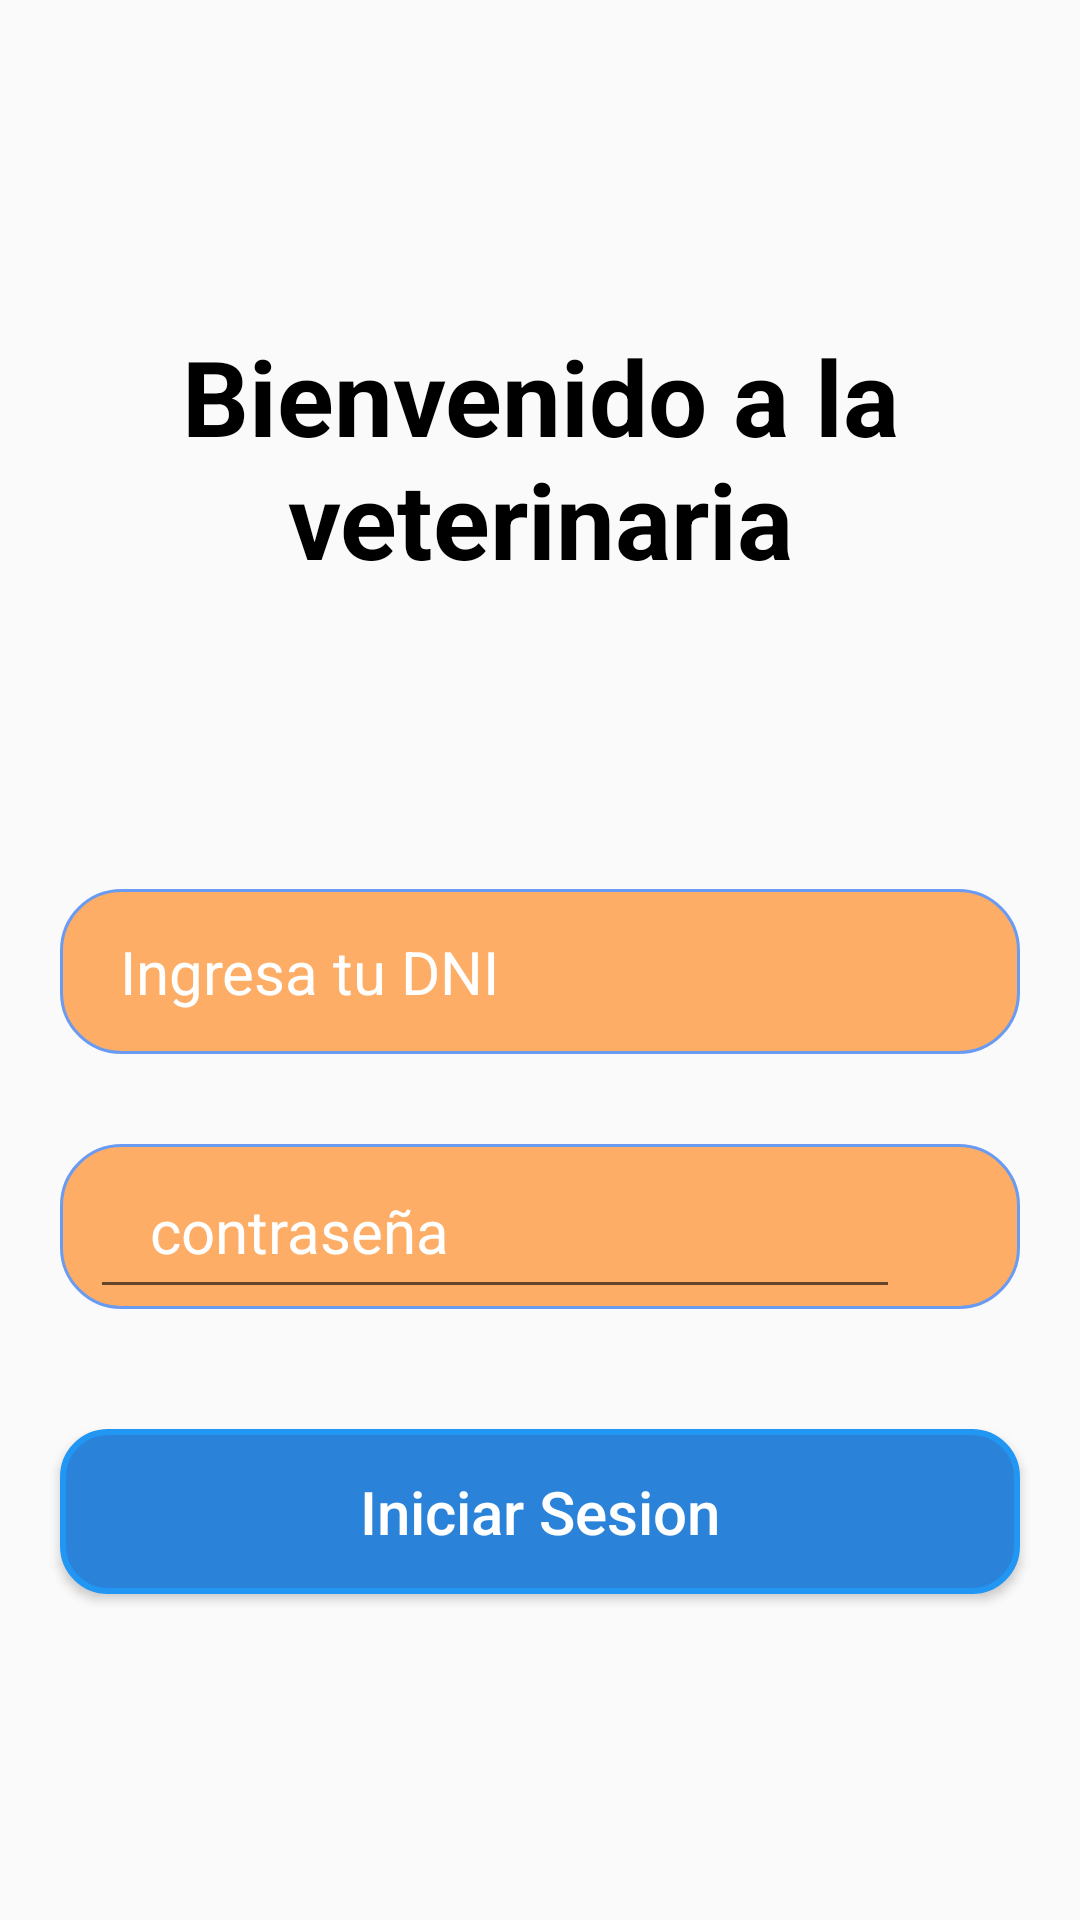

Here is an Android app screen rendered from its layout file. Give the layout XML and the strings, colors and styles it references.
<!-- AndroidManifest.xml: application theme Theme.Veterinaria -->
<!-- res/layout/activity_login.xml -->
<?xml version="1.0" encoding="utf-8"?>
<LinearLayout xmlns:android="http://schemas.android.com/apk/res/android"
    xmlns:app="http://schemas.android.com/apk/res-auto"
    xmlns:tools="http://schemas.android.com/tools"
    android:layout_width="match_parent"
    android:layout_height="match_parent"
    android:gravity="center"
    android:orientation="vertical"
    tools:context=".login">

    <TextView
        android:layout_width="wrap_content"
        android:layout_height="wrap_content"
        android:layout_gravity="center"
        android:text="Bienvenido a la veterinaria"
        android:textSize="35dp"
        android:textStyle="bold"
        android:textAlignment="center"
        android:textColor="@color/black"/>

    <EditText
        android:id="@+id/logindni"
        android:layout_width="match_parent"
        android:layout_height="55dp"
        android:layout_marginStart="20dp"
        android:layout_marginTop="100dp"
        android:layout_marginEnd="20dp"
        android:background="@drawable/borde"
        android:hint="Ingresa tu DNI"
        android:inputType="number"
        android:maxLength="8"
        android:maxLines="1"
        android:paddingStart="20dp"
        android:paddingEnd="20dp"
        android:textColorHint="@color/white"
        android:textSize="20dp" />

    <RelativeLayout
        android:layout_width="match_parent"
        android:layout_height="55dp"
        android:layout_marginTop="30dp"
        android:layout_marginStart="20dp"
        android:layout_marginEnd="20dp"
        android:background="@drawable/borde">

        <EditText
            android:id="@+id/loginpassword"
            android:layout_toStartOf="@+id/claveicono"
            android:layout_width="match_parent"
            android:layout_height="55dp"
            android:hint="contraseña"
            android:paddingStart="20dp"
            android:paddingEnd="20dp"
            android:textColorHint="@color/white"
            android:textSize="20dp"
            android:inputType="textPassword"
            android:maxLines="1"
            android:layout_marginStart="10dp"/>

        <ImageView
            android:id="@+id/claveicono"
            android:layout_width="40dp"
            android:layout_height="40dp"
            android:layout_alignParentEnd="true"
            android:layout_centerVertical="true"
            android:padding="10dp"
            android:src="@raw/eyes_show"/>
    </RelativeLayout>

    <Button
        android:id="@+id/logininiciar"
        android:layout_width="match_parent"
        android:layout_height="55dp"
        android:layout_marginEnd="20dp"
        android:layout_marginStart="20dp"
        android:gravity="center"
        android:layout_marginTop="40dp"
        android:textColor="@color/white"
        android:textAlignment="center"
        android:text="Iniciar Sesion"
        android:textSize="20dp"
        android:background="@drawable/efectobtn"
        android:textAllCaps="false"/>

</LinearLayout>
<!-- resources referenced by this layout -->
<resources>
  <!-- drawable borde (drawable) -->
  <?xml version="1.0" encoding="utf-8"?>
  <shape xmlns:android="http://schemas.android.com/apk/res/android" android:shape="rectangle">
      <stroke android:width="1dp" android:color="#6A9BF2"/>
      <solid android:color="#FDAD66"/>
      <corners android:radius="20dp"/>
  </shape>
  <!-- drawable efectobtn (drawable) -->
  <?xml version="1.0" encoding="utf-8"?>
  <ripple xmlns:android="http://schemas.android.com/apk/res/android" android:color="@color/black">
      <item>
          <shape android:shape="rectangle">
              <stroke android:width="2dp" android:color="#2196F3"/>
              <solid android:color="#2B82D9"/>
              <corners android:radius="15dp"/>
          </shape>
      </item>
  </ripple>
  <style name="Theme.Veterinaria" parent="Base.Theme.Veterinaria" />
  <style name="Base.Theme.Veterinaria" parent="Theme.AppCompat.Light.NoActionBar">
          
          
      </style>
  <!-- not gathered from this repository: default colours our renderer supplied (Android Studio template values) -->
  <color name="black">#FF000000</color>
  <color name="white">#FFFFFFFF</color>
</resources>
